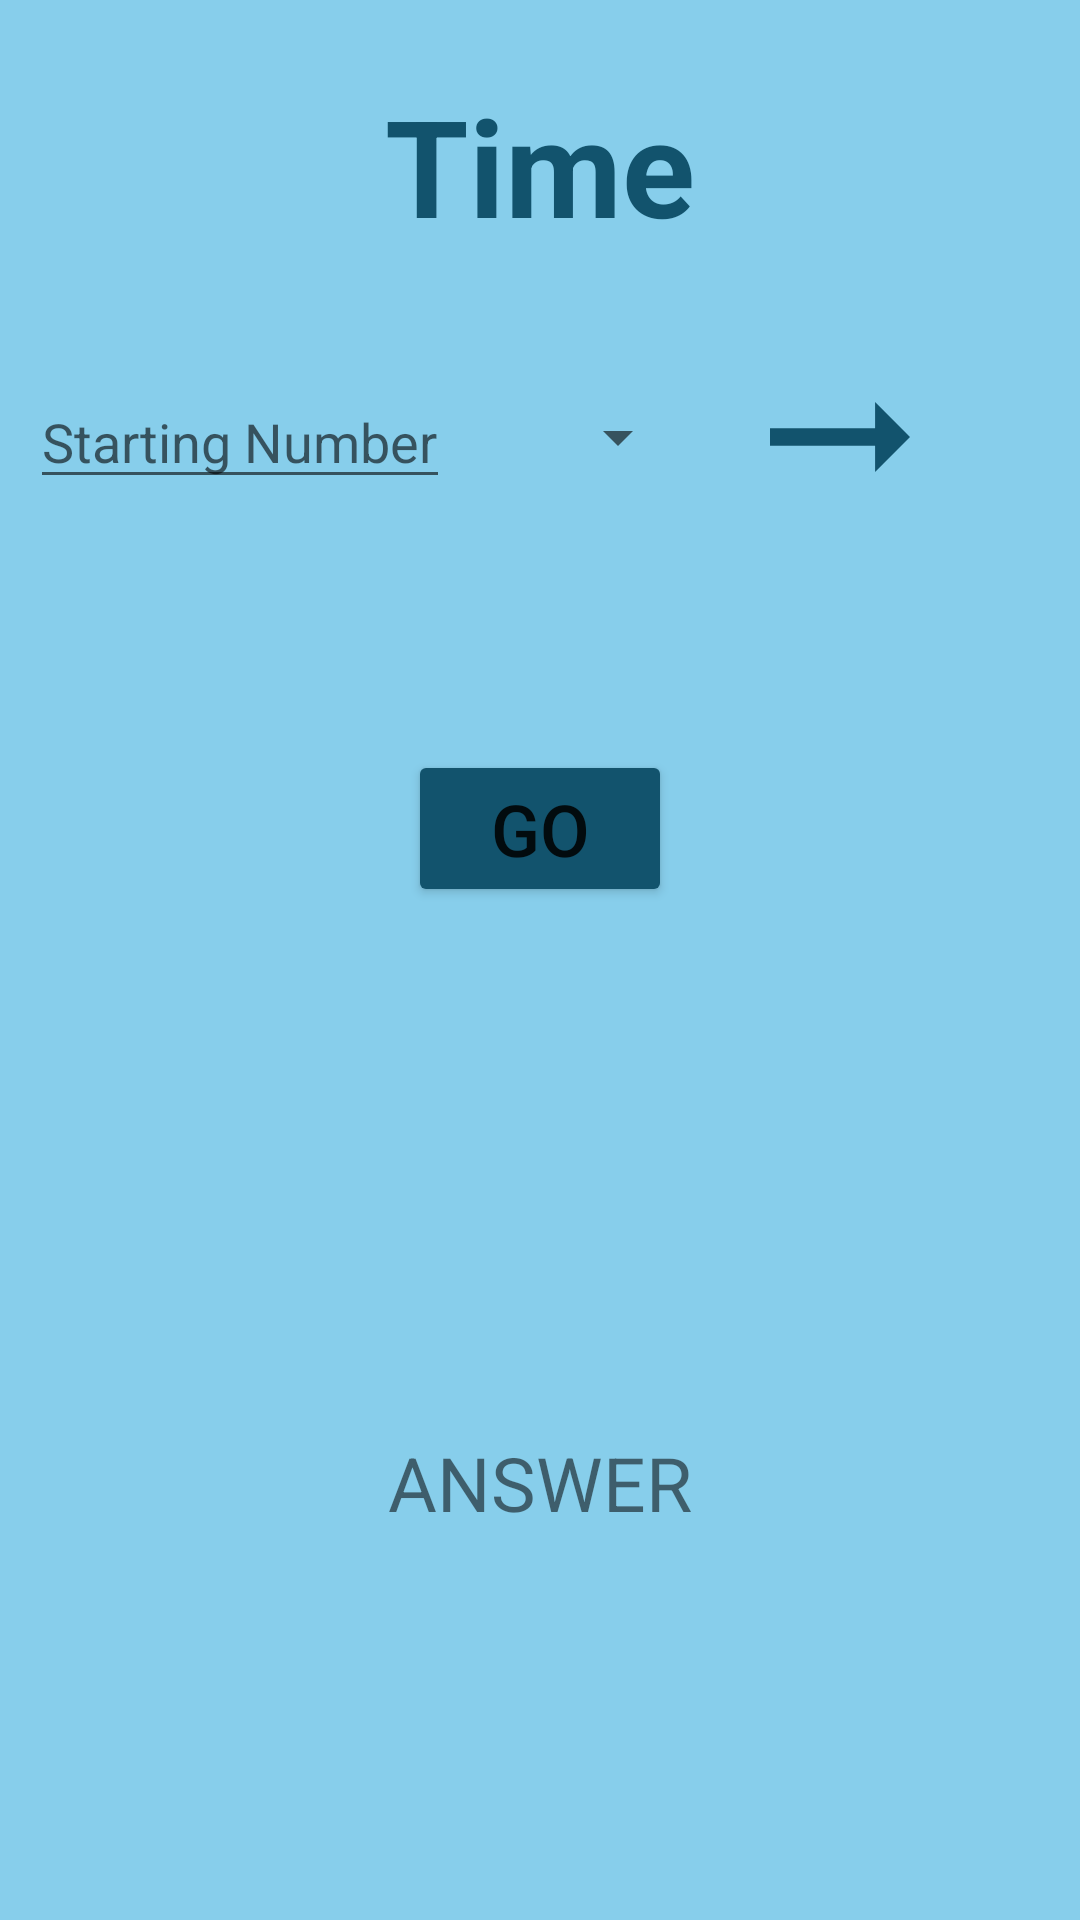

Reconstruct the res/layout file that produces this screen, plus the resources it refers to.
<!-- AndroidManifest.xml: application theme Theme.PhysicsCalculator -->
<!-- res/layout/fragment_time.xml -->
<?xml version="1.0" encoding="utf-8"?>
<androidx.coordinatorlayout.widget.CoordinatorLayout xmlns:android="http://schemas.android.com/apk/res/android"
    xmlns:app="http://schemas.android.com/apk/res-auto"
    xmlns:tools="http://schemas.android.com/tools"
    android:id="@+id/myCoordinatorLayout"
    android:layout_width="match_parent"
    android:layout_height="match_parent"
    tools:context=".TimeFragment">

<androidx.constraintlayout.widget.ConstraintLayout xmlns:android="http://schemas.android.com/apk/res/android"
    xmlns:tools="http://schemas.android.com/tools"
    android:layout_width="match_parent"
    android:layout_height="match_parent"
    xmlns:app="http://schemas.android.com/apk/res-auto"
    android:background="@color/home_background_blue"
    tools:context=".TimeFragment">

    
    <TextView
        android:id="@+id/T_title_textView"
        android:layout_width="wrap_content"
        android:layout_height="wrap_content"
        android:layout_marginTop="25dp"
        android:text="Time"
        android:textColor="@color/more_darker_blue"
        android:textSize="45sp"
        android:textStyle="bold"
        app:layout_constraintEnd_toEndOf="parent"
        app:layout_constraintStart_toStartOf="parent"
        app:layout_constraintTop_toTopOf="parent" />

    <EditText
        android:id="@+id/og_value_editText"
        android:layout_width="wrap_content"
        android:layout_height="wrap_content"
        android:layout_marginLeft="10dp"
        android:layout_marginTop="40dp"
        android:hint="Starting Number"
        android:inputType="number"
        app:layout_constraintStart_toStartOf="parent"
        app:layout_constraintTop_toBottomOf="@+id/T_title_textView" />

    <Spinner
        android:id="@+id/initial_spinner"
        android:layout_width="70dp"
        android:layout_height="wrap_content"
        android:layout_marginLeft="10dp"

        app:layout_constraintBottom_toBottomOf="@+id/og_value_editText"
        app:layout_constraintStart_toEndOf="@+id/og_value_editText"
        app:layout_constraintTop_toTopOf="@+id/og_value_editText" />

    <ImageView
        android:id="@+id/T_arrow_imageView"
        android:layout_width="wrap_content"
        android:layout_height="wrap_content"
        android:layout_marginLeft="15dp"
        android:src="@drawable/arrow"
        app:layout_constraintBottom_toBottomOf="@+id/og_value_editText"
        app:layout_constraintStart_toEndOf="@+id/initial_spinner"
        app:layout_constraintTop_toTopOf="@+id/og_value_editText" />

    <Spinner
        android:id="@+id/final_spinner"
        android:layout_width="70dp"
        android:layout_height="wrap_content"
        android:layout_marginLeft="10dp"
        app:layout_constraintBottom_toBottomOf="@+id/og_value_editText"
        app:layout_constraintStart_toEndOf="@+id/T_arrow_imageView"
        app:layout_constraintTop_toTopOf="@+id/og_value_editText" />

    <TextView
        android:id="@+id/answer_textView"
        android:layout_width="wrap_content"
        android:layout_height="wrap_content"
        android:text="ANSWER"
        android:textSize="25sp"
        android:layout_marginTop="175dp"
        app:layout_constraintEnd_toEndOf="parent"
        app:layout_constraintStart_toStartOf="parent"
        app:layout_constraintTop_toBottomOf="@+id/units_go_button" />

    <Button
        android:id="@+id/units_go_button"
        android:layout_width="wrap_content"
        android:layout_height="wrap_content"
        android:layout_marginTop="250dp"
        android:backgroundTint="@color/more_darker_blue"
        android:text="GO"
        android:textSize="24sp"
        app:layout_constraintEnd_toEndOf="parent"
        app:layout_constraintStart_toStartOf="parent"
        app:layout_constraintTop_toTopOf="parent" />
</androidx.constraintlayout.widget.ConstraintLayout>
</androidx.coordinatorlayout.widget.CoordinatorLayout>
<!-- resources referenced by this layout -->
<resources>
  <color name="home_background_blue">#87CEEB</color>
  <color name="more_darker_blue">#12536d</color>
  <!-- drawable arrow (drawable) -->
  <vector android:autoMirrored="true" android:height="70dp"
      android:tint="#12536D" android:viewportHeight="24"
      android:viewportWidth="24" android:width="70dp" xmlns:android="http://schemas.android.com/apk/res/android">
      <path android:fillColor="@android:color/white" android:pathData="M16.01,11H4v2h12.01v3L20,12l-3.99,-4z"/>
  </vector>
  <style name="Theme.PhysicsCalculator" parent="Theme.MaterialComponents.DayNight.DarkActionBar">
          
          <item name="colorPrimary">@color/home_title_blue</item>
          <item name="colorPrimaryVariant">@color/purple_700</item>
          <item name="colorOnPrimary">@color/white</item>
          
          <item name="colorSecondary">@color/teal_200</item>
          <item name="colorSecondaryVariant">@color/teal_700</item>
          <item name="colorOnSecondary">@color/black</item>
          
          <item name="android:statusBarColor" tools:targetApi="l">?attr/colorPrimaryVariant</item>
          
      </style>
  <color name="home_title_blue">#166483</color>
  <color name="purple_700">#FF3700B3</color>
  <color name="white">#FFFFFFFF</color>
  <color name="teal_200">#FF03DAC5</color>
  <color name="teal_700">#FF018786</color>
  <color name="black">#FF000000</color>
</resources>
